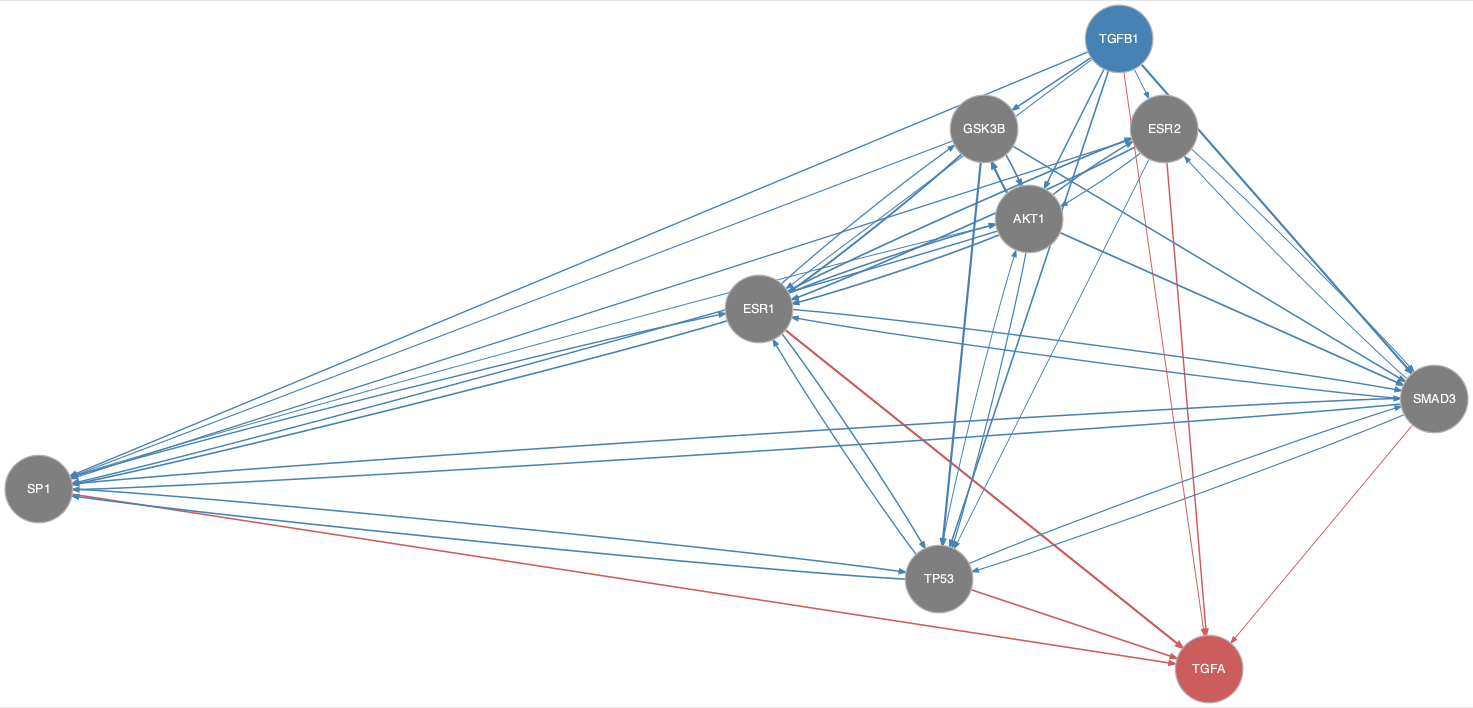

The data file committed next to this chart (first rows):
from	to
AKT1	ESR1
AKT1	ESR2
AKT1	GSK3B
AKT1	SMAD3
AKT1	SP1
AKT1	TP53
ESR1	AKT1
ESR1	ESR2
ESR1	GSK3B
ESR1	SMAD3
ESR1	SP1
ESR1	TP53
ESR2	AKT1
ESR2	ESR1
ESR2	SMAD3
ESR2	SP1
ESR2	TP53
GSK3B	AKT1
GSK3B	ESR1
GSK3B	SMAD3
GSK3B	SP1
GSK3B	TP53
SMAD3	ESR1
SMAD3	ESR2
SMAD3	SP1
SMAD3	TP53
SP1	AKT1
SP1	ESR1
SP1	SMAD3
SP1	TP53
TGFB1	AKT1
TGFB1	ESR1
TGFB1	ESR2
TGFB1	GSK3B
TGFB1	SMAD3
TGFB1	SP1
TGFB1	TP53
TP53	AKT1
TP53	ESR1
TP53	SMAD3
TP53	SP1
ESR1	TGFA
ESR2	TGFA
SMAD3	TGFA
SP1	TGFA
TGFB1	TGFA
TP53	TGFA
